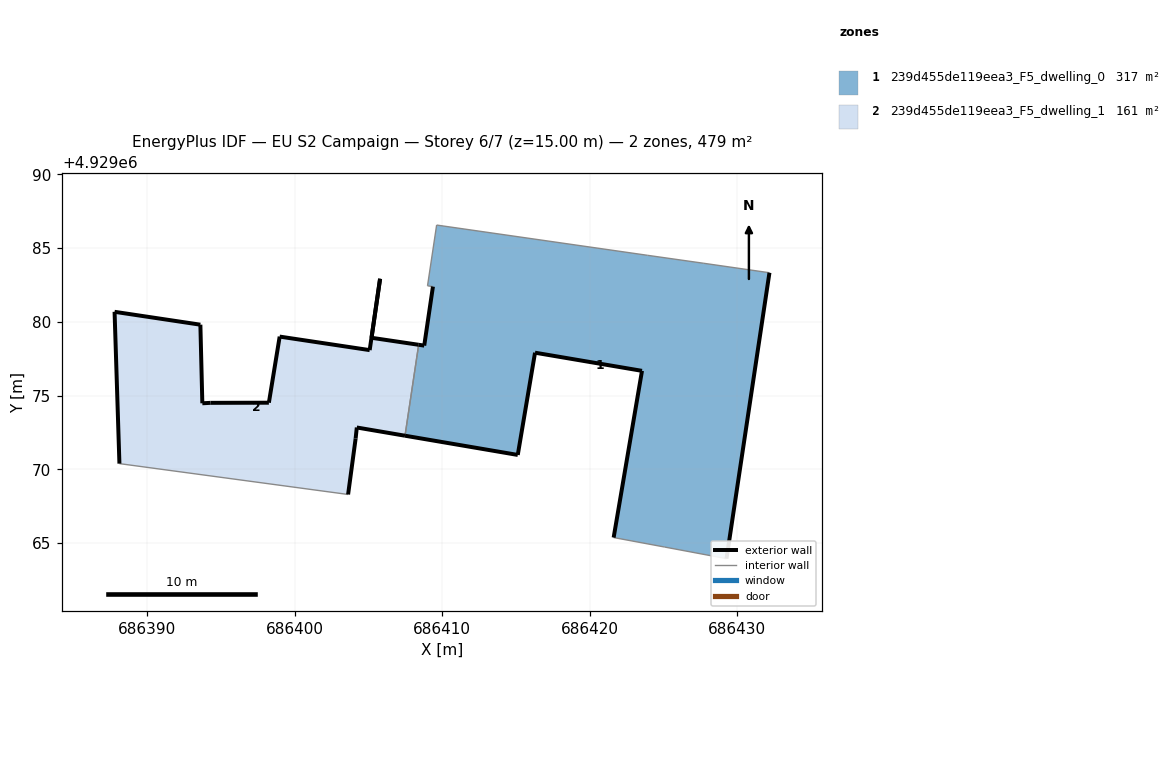
=== STOREY PLAN SPEC (per zone: floor XY polygon, exterior-wall plan segments, windows/doors) ===
zone 1: 239d455de119eea3_F5_dwelling_0  (317.4 m²)
  floor: (686429.28, 4929063.95) (686432.19, 4929083.33) (686427.74, 4929083.97) (686423.93, 4929084.51) (686410.06, 4929086.50) (686409.63, 4929086.56) (686409.01, 4929082.44) (686409.38, 4929082.39) (686408.79, 4929078.39) (686408.41, 4929078.45) (686408.29, 4929077.60) (686407.49, 4929072.28) (686415.13, 4929070.98) (686416.30, 4929077.91) (686423.55, 4929076.68) (686421.63, 4929065.38) (686425.07, 4929064.74)
  exterior wall: (686432.19, 4929083.33) – (686429.28, 4929063.95)  [19.6 m]
  exterior wall: (686421.63, 4929065.38) – (686423.55, 4929076.68)  [11.5 m]
  exterior wall: (686423.55, 4929076.68) – (686416.30, 4929077.91)  [7.4 m]
  exterior wall: (686416.30, 4929077.91) – (686415.13, 4929070.98)  [7.0 m]
  exterior wall: (686415.13, 4929070.98) – (686407.49, 4929072.28)  [7.8 m]
  exterior wall: (686408.41, 4929078.45) – (686408.79, 4929078.39)  [0.4 m]
  exterior wall: (686408.79, 4929078.39) – (686409.38, 4929082.39)  [4.0 m]
  interior walls: 10
zone 2: 239d455de119eea3_F5_dwelling_1  (161.5 m²)
  floor: (686407.49, 4929072.28) (686408.29, 4929077.60) (686408.41, 4929078.45) (686405.22, 4929078.92) (686405.80, 4929082.92) (686405.80, 4929082.92) (686405.80, 4929082.92) (686405.80, 4929082.92) (686405.80, 4929082.92) (686405.80, 4929082.92) (686405.80, 4929082.92) (686405.80, 4929082.92) (686405.80, 4929082.92) (686405.80, 4929082.92) (686405.80, 4929082.92) (686405.80, 4929082.92) (686405.79, 4929082.92) (686405.79, 4929082.92) (686405.09, 4929078.08) (686398.99, 4929079.00) (686398.26, 4929074.52) (686394.31, 4929074.51) (686393.75, 4929074.48) (686393.62, 4929079.81) (686387.80, 4929080.68) (686388.13, 4929070.39) (686403.63, 4929068.30) (686404.14, 4929072.09) (686404.22, 4929072.84)
  exterior wall: (686393.62, 4929079.81) – (686393.75, 4929074.48)  [5.3 m]
  exterior wall: (686393.75, 4929074.48) – (686394.31, 4929074.51)  [0.6 m]
  exterior wall: (686394.31, 4929074.51) – (686398.26, 4929074.52)  [4.0 m]
  exterior wall: (686398.26, 4929074.52) – (686398.99, 4929079.00)  [4.5 m]
  exterior wall: (686398.99, 4929079.00) – (686405.09, 4929078.08)  [6.2 m]
  exterior wall: (686405.09, 4929078.08) – (686405.79, 4929082.92)  [4.9 m]
  exterior wall: (686405.80, 4929082.92) – (686405.22, 4929078.92)  [4.0 m]
  exterior wall: (686405.22, 4929078.92) – (686408.41, 4929078.45)  [3.2 m]
  exterior wall: (686407.49, 4929072.28) – (686404.22, 4929072.84)  [3.3 m]
  exterior wall: (686404.22, 4929072.84) – (686404.14, 4929072.09)  [0.8 m]
  exterior wall: (686404.14, 4929072.09) – (686403.63, 4929068.30)  [3.8 m]
  exterior wall: (686388.13, 4929070.39) – (686387.80, 4929080.68)  [10.3 m]
  exterior wall: (686387.80, 4929080.68) – (686393.62, 4929079.81)  [5.9 m]
  interior walls: 16

=== DERIVED (storey summary) ===
Building: EU S2 Campaign
Storey: 6 of 7  (floor level z = 15.00 m)
Storey gross floor area: 478.9 m²
Zones on this storey: 2
  - 239d455de119eea3_F5_dwelling_0: floor 317.4 m²; exterior wall 57.6 m (172.9 m²); WWR 0.0%
  - 239d455de119eea3_F5_dwelling_1: floor 161.5 m²; exterior wall 56.8 m (170.3 m²); WWR 0.0%
Zone adjacency (shared interzone walls):
  - 239d455de119eea3_F5_dwelling_0 ↔ 239d455de119eea3_F5_dwelling_1